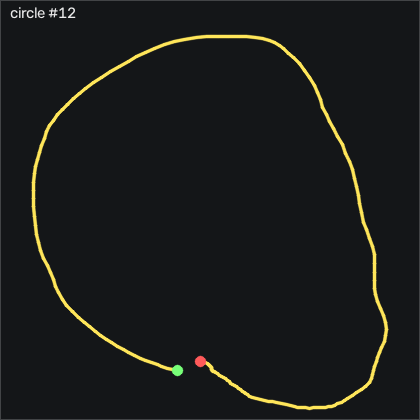

The table this chart was drawn from, first rows:
t_s, ax, ay, az, gx, gy, gz, seq
0.00000, -0.797, -0.04400, 0.996, -49.99, -8.887, 49.96, 47691
0.01000, -0.792, -0.06100, 0.994, -49.26, -11.97, 51.88, 47692
0.02100, -0.798, -0.08100, 0.996, -50.45, -14.47, 51.82, 47693
0.03000, -0.802, -0.111, 0.994, -53.28, -17.55, 50.79, 47694
0.04000, -0.797, -0.164, 0.987, -56.3, -20.53, 49.17, 47695
0.05000, -0.787, -0.196, 0.978, -56.45, -23.22, 48.5, 47696
0.06000, -0.781, -0.214, 0.974, -56.09, -25.11, 48.04, 47697
0.07000, -0.784, -0.245, 0.978, -56.91, -26.72, 45.63, 47698
0.08000, -0.782, -0.281, 0.974, -57.15, -28.76, 43.04, 47699
0.09000, -0.786, -0.28, 0.982, -56.27, -30.44, 41.24, 47700
0.1, -0.79, -0.32, 0.984, -56.94, -31.9, 39.6, 47701
0.11, -0.799, -0.342, 0.998, -56.94, -33.46, 38.04, 47702
0.12, -0.797, -0.381, 1.003, -57.09, -35.59, 35.63, 47703
0.13, -0.798, -0.407, 1.013, -56.51, -38.43, 30.97, 47704
0.14, -0.798, -0.413, 1.005, -54.9, -41.26, 25.97, 47705
0.151, -0.823, -0.416, 1.027, -54.1, -43.4, 21.7, 47706
0.16, -0.828, -0.408, 1.037, -54.77, -47.39, 16.43, 47707
0.17, -0.829, -0.436, 1.049, -57.37, -51.14, 13.32, 47708
0.18, -0.826, -0.495, 1.061, -58.1, -55.01, 11.76, 47709
0.191, -0.819, -0.543, 1.049, -54.74, -59.25, 11.67, 47710
0.2, -0.772, -0.578, 1.033, -48.01, -63.34, 12.95, 47711
0.21, -0.757, -0.638, 0.964, -38.07, -67.24, 13.96, 47712
0.22, -0.724, -0.586, 0.952, -28.74, -68.64, 11, 47713
0.23, -0.716, -0.586, 0.945, -26.79, -68.31, 4.14, 47714
0.24, -0.73, -0.57, 0.96, -27.88, -68.31, -2.934, 47715
0.25, -0.743, -0.568, 0.985, -30.93, -69.34, -8.36, 47716
0.26, -0.744, -0.619, 1.005, -33.04, -71.84, -11.56, 47717
0.27, -0.731, -0.667, 0.987, -30.45, -76.63, -11.71, 47718
0.28, -0.685, -0.699, 0.944, -24.93, -81.69, -10.83, 47719
0.29, -0.625, -0.733, 0.894, -18.74, -85.78, -11.78, 47720
0.3, -0.563, -0.742, 0.833, -12.64, -88.25, -15.37, 47721
0.31, -0.51, -0.727, 0.782, -8.22, -89.13, -22.45, 47722
0.321, -0.463, -0.704, 0.742, -5.049, -88.03, -31.78, 47723
0.33, -0.442, -0.667, 0.72, -2.702, -85.84, -41.56, 47724
0.34, -0.448, -0.626, 0.729, -1.36, -83.25, -50.07, 47725
0.35, -0.442, -0.625, 0.722, 0.04209, -81.2, -54.79, 47726
0.361, -0.408, -0.638, 0.702, 4.981, -79.19, -53.39, 47727
0.37, -0.367, -0.647, 0.689, 12.94, -77.15, -49.15, 47728
0.38, -0.343, -0.628, 0.672, 19.92, -75.32, -47.75, 47729
0.39, -0.322, -0.617, 0.657, 22.66, -73.31, -50.28, 47730
0.4, -0.306, -0.607, 0.658, 23.12, -70.81, -55.71, 47731
0.41, -0.3, -0.605, 0.654, 23.18, -67.94, -62.42, 47732
0.42, -0.305, -0.601, 0.662, 24.92, -64.04, -67.42, 47733
0.43, -0.303, -0.606, 0.685, 29.46, -59.71, -67.51, 47734
0.44, -0.301, -0.617, 0.687, 36.72, -57.36, -65.25, 47735
0.45, -0.292, -0.587, 0.683, 44.43, -55.75, -64.76, 47736
0.46, -0.294, -0.563, 0.691, 49.89, -53.83, -65.83, 47737
0.47, -0.297, -0.547, 0.701, 53.34, -52.3, -67.02, 47738
0.48, -0.299, -0.537, 0.707, 55.8, -51.97, -69.12, 47739
0.491, -0.296, -0.528, 0.711, 59.37, -52.58, -71.29, 47740
0.5, -0.264, -0.53, 0.694, 65.62, -54.13, -72.29, 47741
0.51, -0.21, -0.488, 0.639, 75.26, -56.08, -73.27, 47742
0.52, -0.172, -0.414, 0.586, 84.19, -55.84, -75.37, 47743
0.53, -0.164, -0.33, 0.57, 88.85, -53.46, -79.18, 47744
0.54, -0.156, -0.259, 0.559, 89.1, -51.17, -83.54, 47745
0.55, -0.155, -0.229, 0.533, 86.99, -49.37, -87.45, 47746
0.56, -0.134, -0.214, 0.5, 86.9, -47.06, -87.35, 47747
0.57, -0.101, -0.188, 0.47, 88.85, -44.4, -84.61, 47748
0.58, -0.07800, -0.189, 0.461, 90.32, -40.69, -82.81, 47749
0.59, -0.01500, -0.185, 0.436, 93.4, -36.94, -81.07, 47750
... 128 more rows
